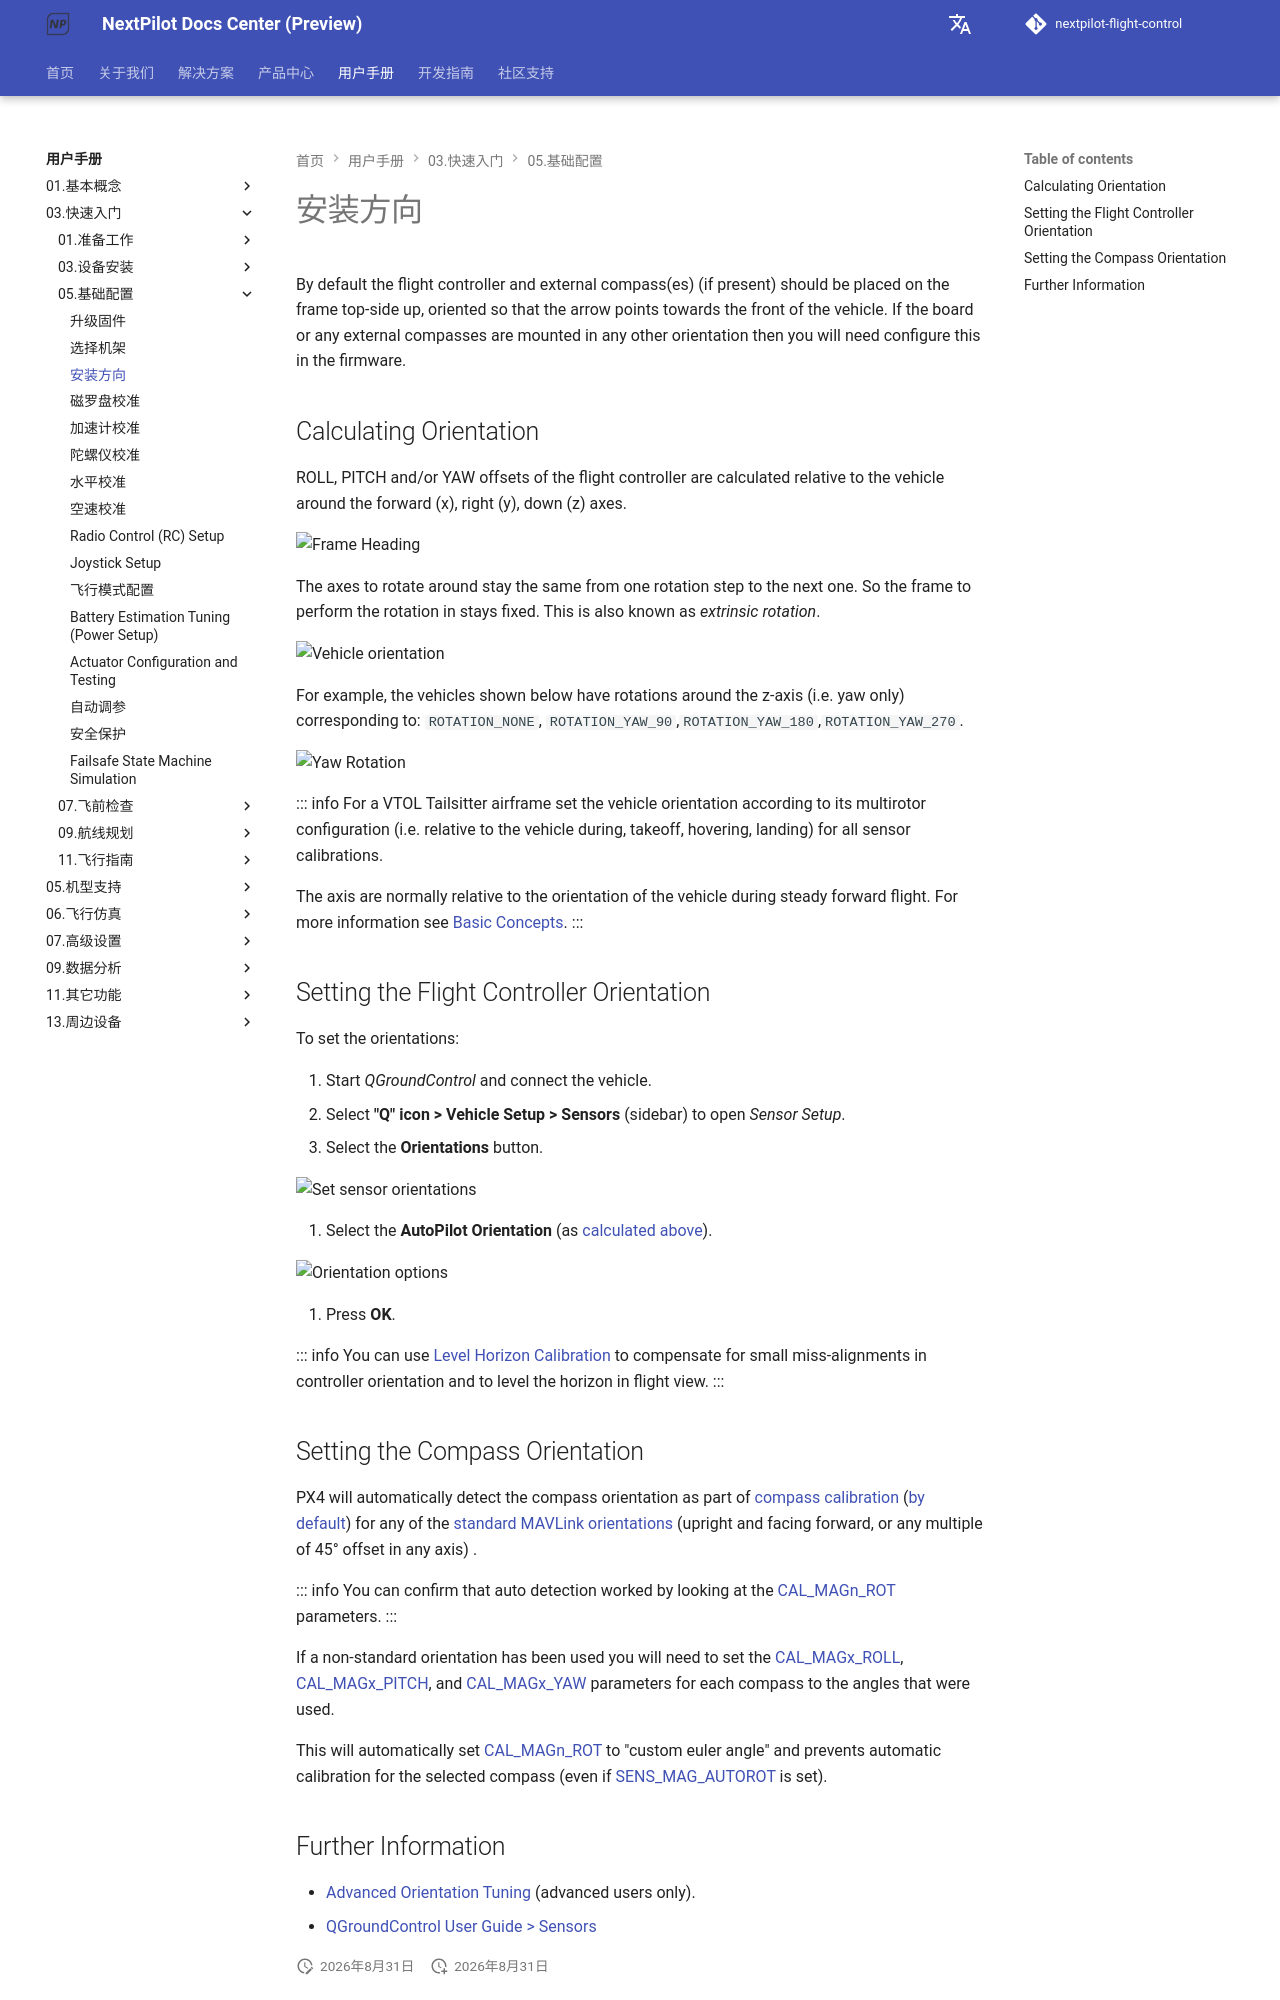

repository: nextpilot/nextpilot-flight-control · page: en/manual/03.快速入门/05.基础配置/05.flight_controller_orientation.html · generator: mkdocs

# 安装方向

By default the flight controller and external compass(es) (if present) should be placed on the frame top-side up, oriented so that the arrow points towards the front of the vehicle.
If the board or any external compasses are mounted in any other orientation then you will need configure this in the firmware.

## Calculating Orientation

ROLL, PITCH and/or YAW offsets of the flight controller are calculated relative to the vehicle around the forward (x), right (y), down (z) axes.

![Frame Heading](../../assets/concepts/frame_heading.png)

The axes to rotate around stay the same from one rotation step to the next one.
So the frame to perform the rotation in stays fixed.
This is also known as _extrinsic rotation_.

![Vehicle orientation](../../assets/qgc/setup/sensor/fc_orientation_1.png)

For example, the vehicles shown below have rotations around the z-axis (i.e. yaw only) corresponding to: `ROTATION_NONE`, `ROTATION_YAW_90`,`ROTATION_YAW_180`,`ROTATION_YAW_270`.

![Yaw Rotation](../../assets/qgc/setup/sensor/yaw_rotation.png)

::: info
For a VTOL Tailsitter airframe set the vehicle orientation according to its multirotor configuration (i.e. relative to the vehicle during, takeoff, hovering, landing) for all sensor calibrations.

The axis are normally relative to the orientation of the vehicle during steady forward flight.
For more information see [Basic Concepts](../01.基本概念/basic_concepts.md#heading-and-directions).
:::

## Setting the Flight Controller Orientation

To set the orientations:

1. Start _QGroundControl_ and connect the vehicle.
1. Select **"Q" icon > Vehicle Setup > Sensors** (sidebar) to open _Sensor Setup_.
1. Select the **Orientations** button.

   ![Set sensor orientations](../../assets/qgc/setup/sensor/sensor_orientation_set_orientations.jpg)

1. Select the **AutoPilot Orientation** (as [calculated above](#calculating-orientation)).

   ![Orientation options](../../assets/qgc/setup/sensor/sensor_orientation_selector_values.jpg)

1. Press **OK**.

::: info
You can use [Level Horizon Calibration](./11.level_horizon_calibration.md) to compensate for small miss-alignments in controller orientation and to level the horizon in flight view.
:::

## Setting the Compass Orientation

PX4 will automatically detect the compass orientation as part of [compass calibration](./06.compass.md) ([by default](../19.高级调参/parameter_reference.md#SENS_MAG_AUTOROT)) for any of the [standard MAVLink orientations](https://mavlink.io/en/messages/common.html#MAV_SENSOR_ORIENTATION) (upright and facing forward, or any multiple of 45° offset in any axis) .

::: info
You can confirm that auto detection worked by looking at the [CAL_MAGn_ROT](../19.高级调参/parameter_reference.md#CAL_MAG0_ROT) parameters.
:::

If a non-standard orientation has been used you will need to set the [CAL_MAGx_ROLL](../19.高级调参/parameter_reference.md#CAL_MAG0_ROLL), [CAL_MAGx_PITCH](../19.高级调参/parameter_reference.md#CAL_MAG0_PITCH), and [CAL_MAGx_YAW](../19.高级调参/parameter_reference.md#CAL_MAG0_YAW) parameters for each compass to the angles that were used.

This will automatically set [CAL_MAGn_ROT](../19.高级调参/parameter_reference.md#CAL_MAG0_ROT) to "custom euler angle" and prevents automatic calibration for the selected compass (even if [SENS_MAG_AUTOROT](../19.高级调参/parameter_reference.md#SENS_MAG_AUTOROT) is set).
